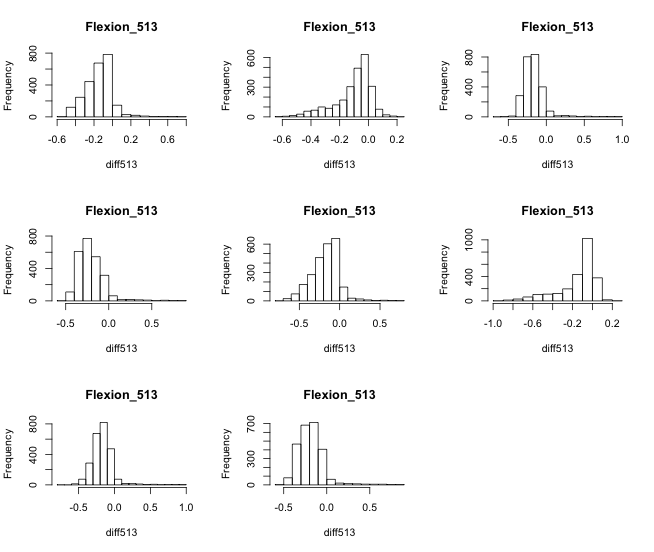

The data file committed next to this chart (first rows):
FoamD, FoamC, FoamF, FoamE, VonH, VonG, VonJ, VonI
-0.43, -0.1789, -0.6209, -0.3289, -0.4269, -0.1605, -0.5937, -0.333
-0.4264, -0.1446, -0.5956, -0.318, -0.4251, -0.1598, -0.5696, -0.3222
-0.2073, -0.0737, -0.3874, -0.1049, -0.2023, -0.0758, -0.4131, -0.1118
-0.232, -0.1066, -0.3958, -0.1255, -0.2289, -0.1199, -0.4175, -0.1292
-0.2802, -0.3358, -0.1378, -0.1953, -0.4336, -0.3378, -0.3797, -0.2802
-0.2076, -0.2696, -0.0855, -0.1429, -0.3941, -0.2485, -0.39, -0.2622
-0.3541, -0.3273, -0.2475, -0.2358, -0.4692, -0.3771, -0.4619, -0.3263
-0.5718, -0.487, -0.5652, -0.4554, -0.634, -0.5284, -0.7053, -0.5159
-0.4757, -0.5604, -0.3092, -0.4032, -0.6103, -0.5808, -0.5364, -0.4596
-0.3617, -0.4603, -0.2261, -0.3192, -0.4799, -0.453, -0.4307, -0.3507
-0.4389, -0.4613, -0.251, -0.3449, -0.5788, -0.5453, -0.4876, -0.4204
-0.3009, -0.3308, -0.1808, -0.2704, -0.4644, -0.451, -0.3791, -0.3272
-0.4758, -0.565, -0.3243, -0.4171, -0.6016, -0.5933, -0.5212, -0.4529
-0.3469, -0.4363, -0.2221, -0.3161, -0.4552, -0.454, -0.3865, -0.3247
-0.4048, -0.4456, -0.2701, -0.3598, -0.5382, -0.5193, -0.417, -0.3842
-0.3356, -0.3734, -0.2407, -0.3291, -0.4612, -0.4536, -0.3419, -0.3264
-0.3205, -0.3876, -0.2205, -0.3052, -0.3826, -0.4068, -0.2939, -0.2672
-0.2815, -0.3528, -0.1866, -0.2747, -0.3641, -0.3863, -0.2832, -0.2494
-0.3424, -0.3895, -0.253, -0.3363, -0.4502, -0.4395, -0.3335, -0.3204
-0.2879, -0.3253, -0.2095, -0.2951, -0.396, -0.3815, -0.2737, -0.2718
-0.2778, -0.3182, -0.2277, -0.3013, -0.2898, -0.3399, -0.2104, -0.208
-0.2036, -0.2329, -0.1648, -0.2375, -0.2499, -0.3058, -0.1682, -0.168
-0.3057, -0.3391, -0.2495, -0.3265, -0.3678, -0.3716, -0.2663, -0.2692
-0.2844, -0.3043, -0.2479, -0.3219, -0.342, -0.3371, -0.2439, -0.2555
-0.3496, -0.3849, -0.3005, -0.3734, -0.3356, -0.3665, -0.2606, -0.2638
-0.3153, -0.3358, -0.2857, -0.3557, -0.3077, -0.3484, -0.2341, -0.246
-0.3287, -0.3568, -0.2842, -0.3566, -0.2823, -0.2757, -0.2114, -0.222
-0.2695, -0.2892, -0.2475, -0.316, -0.2581, -0.2657, -0.1873, -0.2055
-0.006, -0.0295, 0.0053, -0.014, -0.0396, -0.0705, -1E-04, -0.0084
-0.0829, -0.1081, -0.0806, -0.0938, -0.146, -0.1719, -0.1059, -0.1168
-0.0354, -0.0639, -0.0269, -0.0481, -0.0375, -0.0466, -0.0111, -0.018
-0.1593, -0.1962, -0.1591, -0.1943, -0.1763, -0.191, -0.1377, -0.1497
0.0838, 0.0471, 0.0835, 0.0837, 0.0513, -0.0006, 0.064, 0.0598
0.056, 0.0388, 0.055, 0.055, -0.0024, -0.023, 0.0221, 0.0145
0.0101, 0.0087, 0.0101, 0.0101, 0.0053, 0.0058, 0.0068, 0.0063
-0.1125, -0.1105, -0.1133, -0.114, -0.1251, -0.1161, -0.121, -0.1228
-0.3103, 0.0154, -0.341, -0.1592, -0.2968, -0.0497, -0.241, -0.116
-0.4137, -0.0859, -0.3892, -0.25, -0.4024, -0.0987, -0.3062, -0.2031
-0.2764, -0.0996, -0.3225, -0.1474, -0.2724, -0.099, -0.3345, -0.1455
-0.2382, -0.0778, -0.2192, -0.0979, -0.2349, -0.0789, -0.2426, -0.1011
-0.2456, -0.2944, -0.1741, -0.2631, -0.4859, -0.3284, -0.4634, -0.3621
-0.2814, -0.2613, -0.2152, -0.2776, -0.4777, -0.2986, -0.4139, -0.333
-0.2883, -0.2888, -0.2099, -0.2696, -0.513, -0.3878, -0.4597, -0.3657
-0.3074, -0.2754, -0.221, -0.2857, -0.5097, -0.3838, -0.4311, -0.353
-0.2544, -0.2913, -0.1886, -0.2813, -0.416, -0.3414, -0.3677, -0.3124
-0.2539, -0.2665, -0.2057, -0.2955, -0.4225, -0.3356, -0.3589, -0.3198
-0.294, -0.2966, -0.228, -0.3181, -0.4528, -0.425, -0.364, -0.3447
-0.2527, -0.2357, -0.2022, -0.2881, -0.4158, -0.3736, -0.315, -0.3087
-0.2198, -0.2325, -0.1691, -0.2607, -0.3353, -0.3011, -0.2602, -0.2436
-0.1742, -0.1541, -0.1526, -0.2388, -0.2911, -0.2585, -0.2076, -0.2131
-0.193, -0.1873, -0.1509, -0.2378, -0.3102, -0.2776, -0.2017, -0.2143
-0.1504, -0.115, -0.1374, -0.2187, -0.281, -0.2415, -0.1755, -0.201
-0.1671, -0.1468, -0.1573, -0.2292, -0.2077, -0.2004, -0.1288, -0.1458
-0.1832, -0.1563, -0.165, -0.249, -0.2564, -0.2392, -0.1783, -0.1909
-0.1879, -0.1636, -0.1728, -0.2496, -0.2276, -0.1922, -0.134, -0.1609
-0.1931, -0.1546, -0.1912, -0.2675, -0.2858, -0.2388, -0.1928, -0.2206
-0.1248, -0.0923, -0.1319, -0.1936, -0.156, -0.15, -0.0862, -0.1082
-0.0788, -0.0301, -0.0898, -0.1502, -0.0999, -0.077, -0.0389, -0.0623
-0.163, -0.1352, -0.1684, -0.2334, -0.1927, -0.1598, -0.1151, -0.1412
-0.1028, -0.058, -0.1154, -0.1804, -0.1358, -0.0716, -0.0615, -0.0897
... 2,433 more rows
